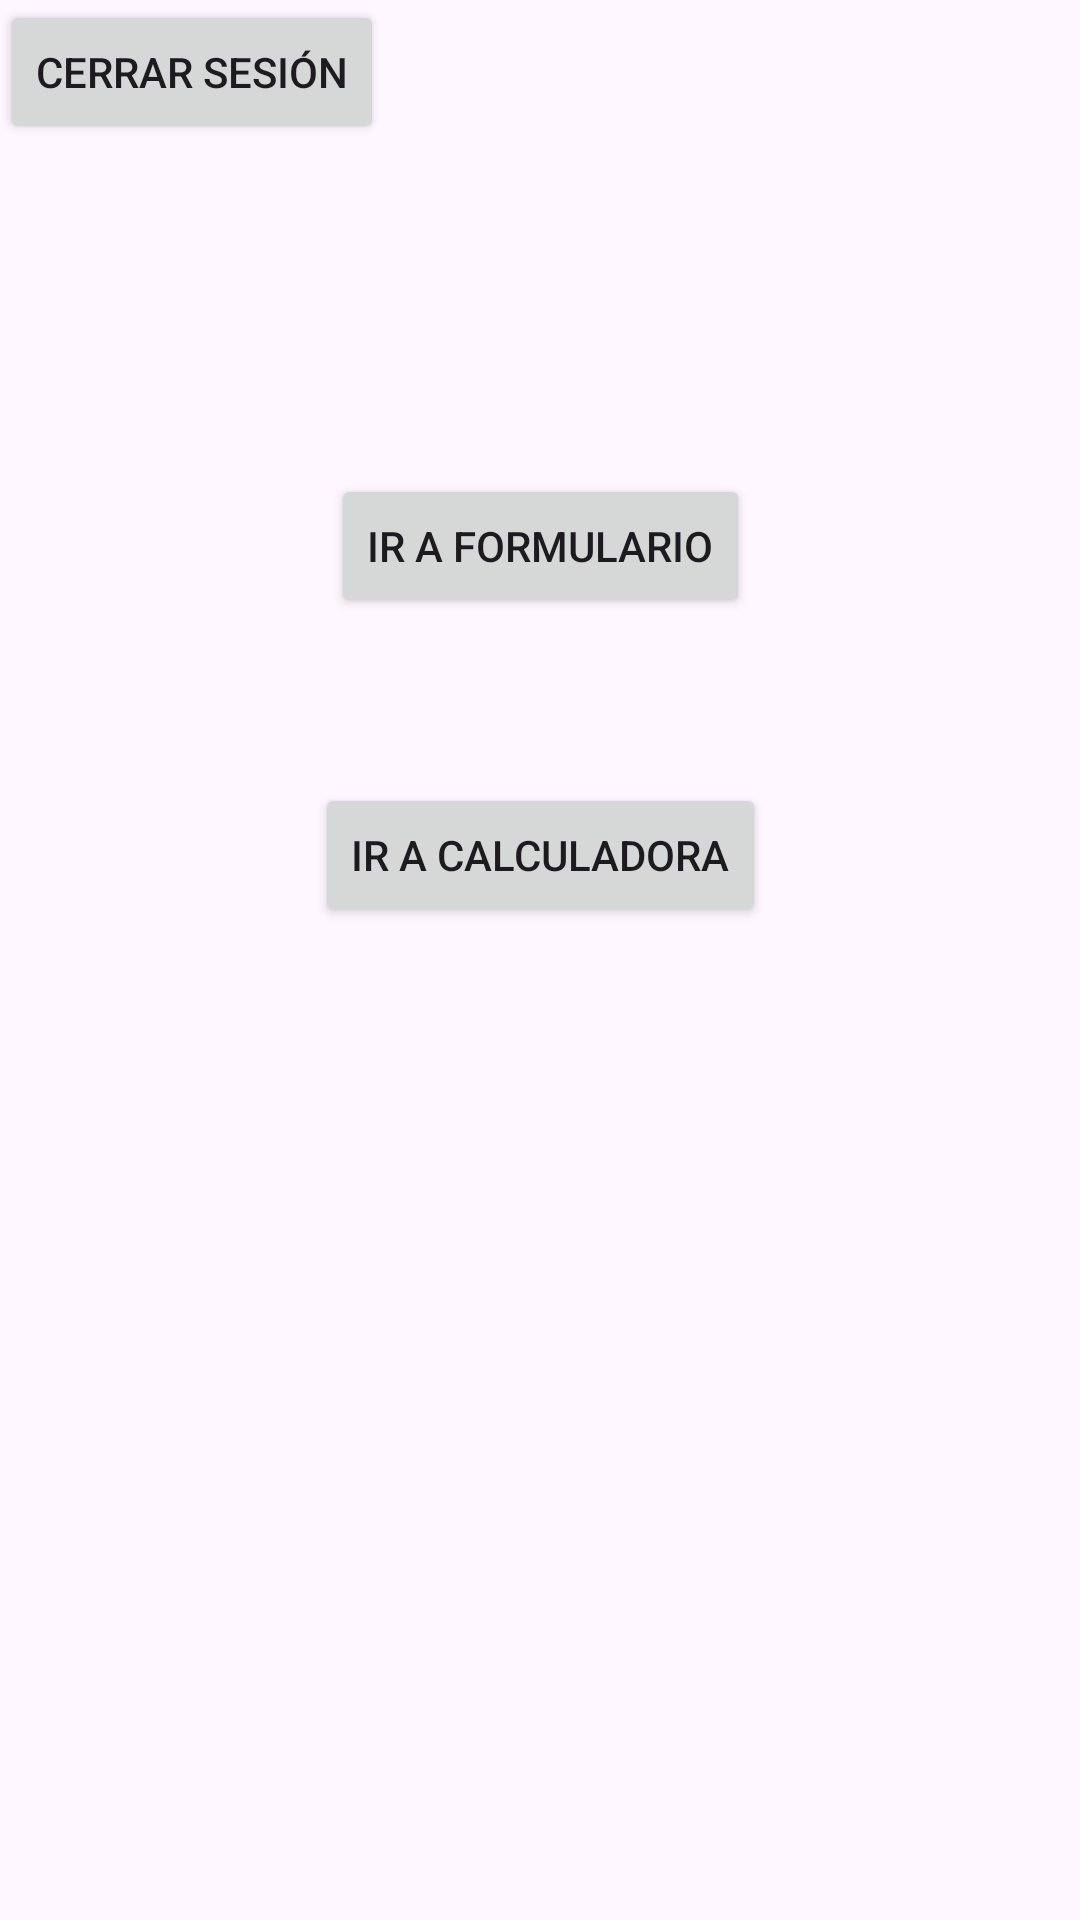

Here is an Android app screen rendered from its layout file. Give the layout XML and the strings, colors and styles it references.
<!-- AndroidManifest.xml: application theme Theme.LoginBasico -->
<!-- res/layout/activity_panel_usuario.xml -->
<?xml version="1.0" encoding="utf-8"?>
<androidx.constraintlayout.widget.ConstraintLayout xmlns:android="http://schemas.android.com/apk/res/android"
    xmlns:app="http://schemas.android.com/apk/res-auto"
    xmlns:tools="http://schemas.android.com/tools"
    android:id="@+id/main"
    android:layout_width="match_parent"
    android:layout_height="match_parent"
    tools:context=".PanelUsuario">

    <Button
        android:id="@+id/botonIrFormulario"
        android:layout_width="wrap_content"
        android:layout_height="wrap_content"
        android:layout_marginBottom="276dp"
        android:text="Ir a Formulario"
        app:layout_constraintBottom_toBottomOf="parent"
        app:layout_constraintEnd_toEndOf="parent"
        app:layout_constraintHorizontal_bias="0.5"
        app:layout_constraintStart_toStartOf="parent"
        app:layout_constraintTop_toTopOf="parent"
        app:layout_constraintVertical_bias="0.5" />

    <Button
        android:id="@+id/botonIrCalculadora"
        android:layout_width="wrap_content"
        android:layout_height="wrap_content"
        android:layout_marginBottom="276dp"
        android:text="Ir a Calculadora"
        app:layout_constraintBottom_toBottomOf="parent"
        app:layout_constraintEnd_toEndOf="parent"
        app:layout_constraintHorizontal_bias="0.5"
        app:layout_constraintStart_toStartOf="parent"
        app:layout_constraintTop_toBottomOf="@+id/botonIrFormulario"
        app:layout_constraintVertical_bias="0.5" />

    <Button
        android:id="@+id/btnAtras"
        android:layout_width="wrap_content"
        android:layout_height="wrap_content"
        android:text="Cerrar Sesión"
        tools:layout_editor_absoluteX="161dp"
        tools:layout_editor_absoluteY="667dp" />
</androidx.constraintlayout.widget.ConstraintLayout>
<!-- resources referenced by this layout -->
<resources>
  <style name="Theme.LoginBasico" parent="Base.Theme.LoginBasico" />
  <style name="Base.Theme.LoginBasico" parent="Theme.Material3.DayNight.NoActionBar">
          
          
      </style>
</resources>
